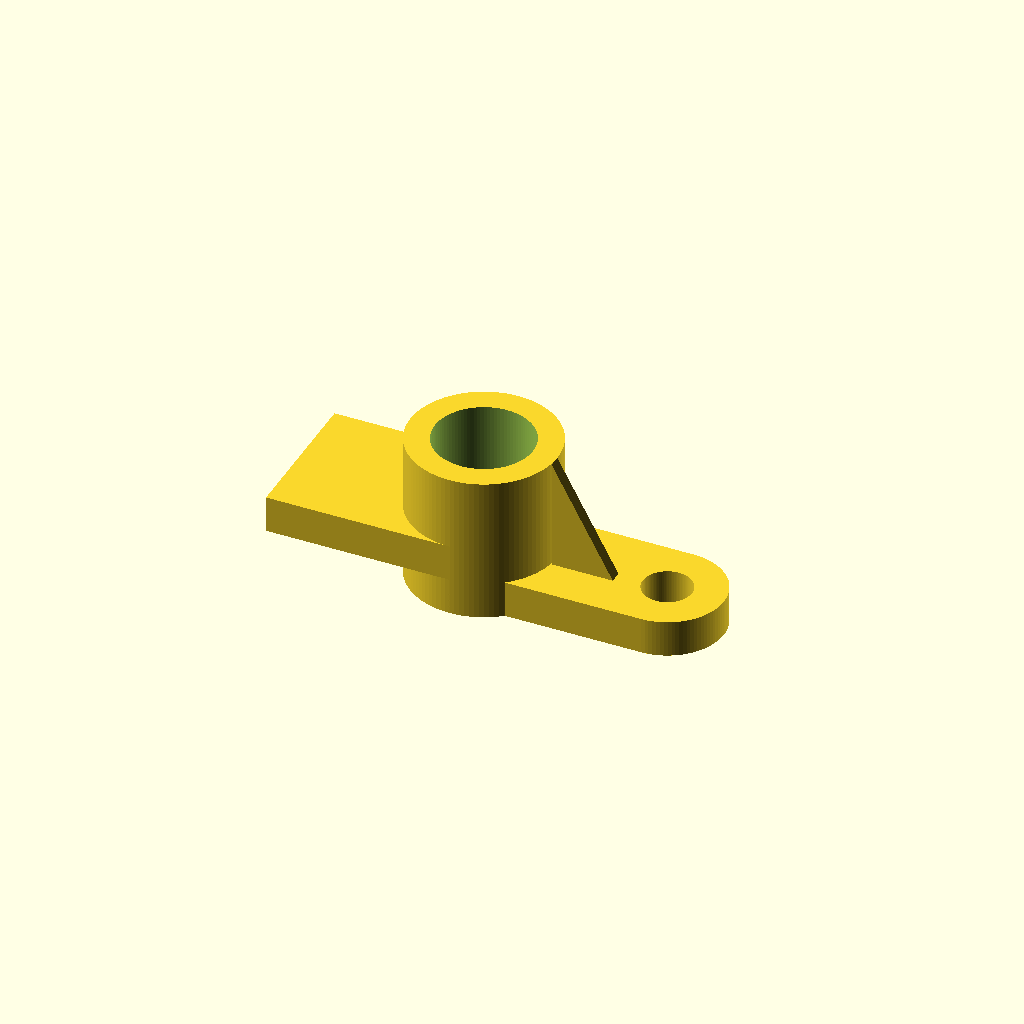
Cell 1: rendered with the file's own defaults.
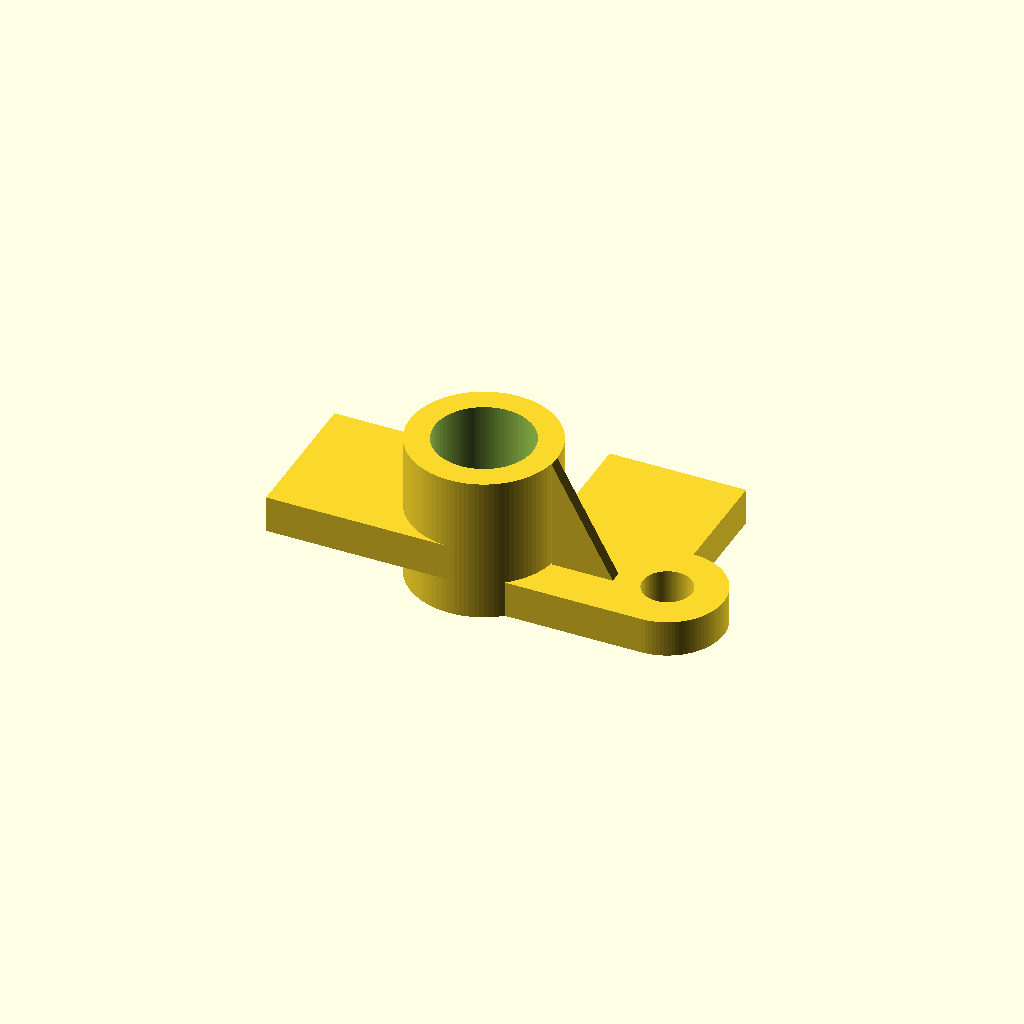
Cell 2: base_width = 0.398844 (everything else at default).
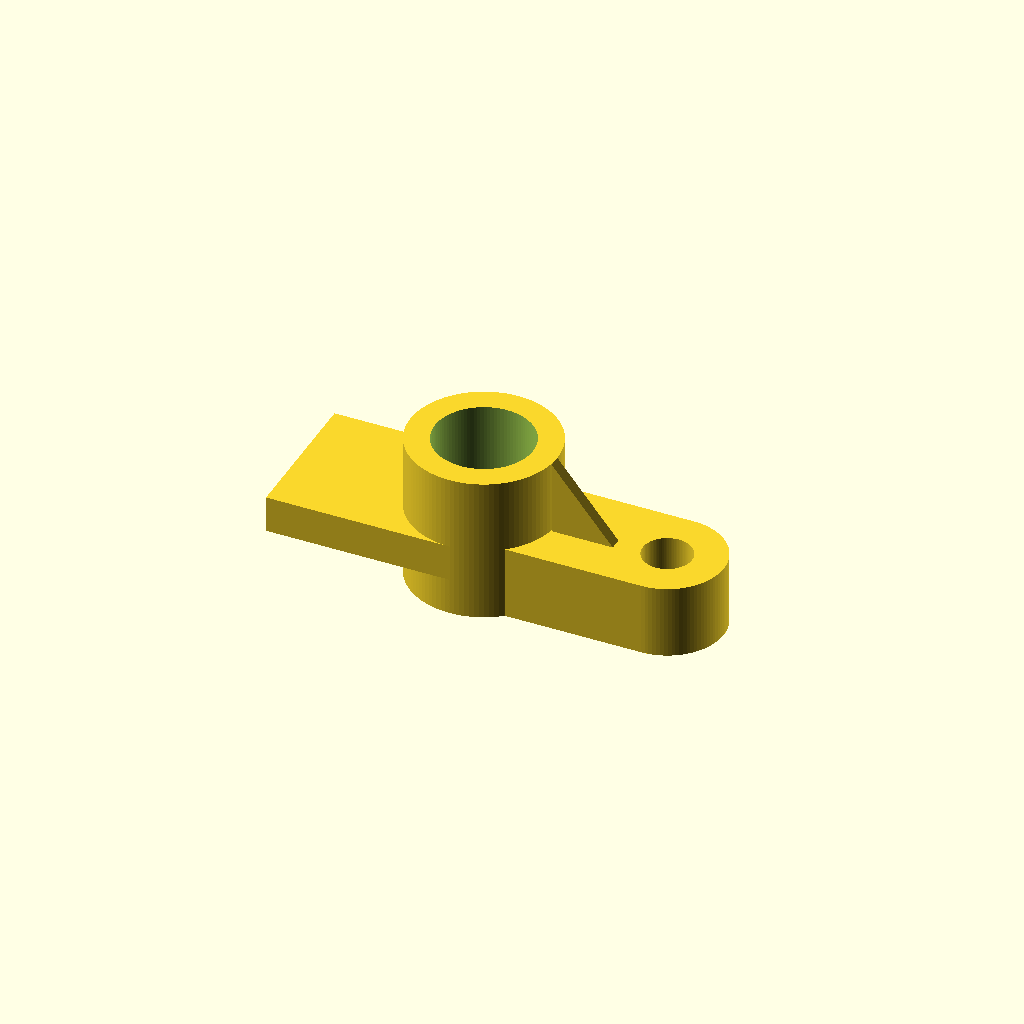
Cell 3: the same model with base_height = 0.130058.
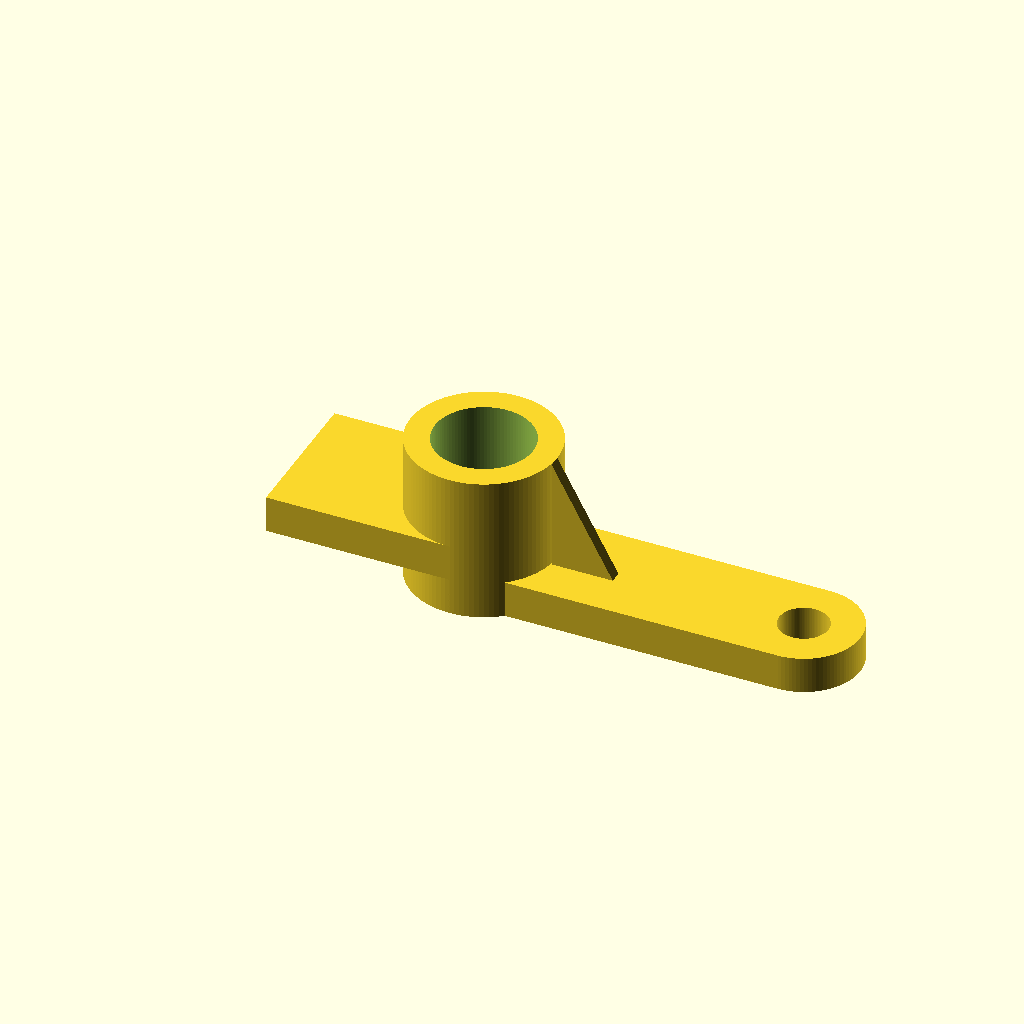
Cell 4: annulus_cx = 0.4832 (everything else at default).
One fixed orthographic camera (rotation 55°, 0°, 25°; colour scheme Cornfield) for every cell.
The OpenSCAD source (projects/P3D-Bench/collaboration/text100/qualitative_materials_v1/assets/e8a678eebcc8ac9e712b5571959d2ccbd55660366859683211b227f55898b84f.scad):
// Global resolution setting for smooth curved surfaces
$fn = 100;

// --------------------------
// Parametric Model Definitions
// --------------------------
// Coordinate system: Origin at front-bottom-left corner of the main base
// X: Left-to-right, Y: Front-to-back, Z: Bottom-to-top (all dimensions in mm)

// Main base dimensions
base_length = 0.341352;    // Total X length of base
base_width = 0.199422;     // Total Y width of base
base_height = 0.065029;    // Total Z thickness of base
base_extrude = 0.065;      // Primary extrusion depth (matches base thickness)

// Low rounded annular section (integral to base right end)
annulus_cx = 0.2416;       // X center from left edge
annulus_cy = 0.0997;       // Y center from front edge
annulus_outer_r = 0.0997;  // Outer radius of annular ring
annulus_inner_r = 0.0434;  // Inner radius of through-hole

// Tall hollow overhanging sleeve
sleeve_cx = -0.0834;       // X center offset from base left edge
sleeve_cy = 0.0998;        // Y center offset from base front edge
sleeve_outer_r = 0.1301;   // Outer radius (matches 0.2602 span = 2*0.1301)
sleeve_inner_r = 0.0867;   // Inner radius for hollow bore
sleeve_height = 0.2601;    // Total height from base datum (Z=0 to Z=0.2601)

// Projecting straight-sided arm
arm_length = 0.325145;     // X dimension of arm
arm_width = 0.260116;      // Y dimension of arm
arm_total_height = 0.130058;// Full solid height before cut
arm_left_x = -0.4086;      // Left edge X (overhangs base left)
arm_front_y = -0.0303;     // Front edge Y (overhangs base front)
arm_cut_band_z = 0.065;    // Cut lower section from Z=0 to this height
arm_top_z = 0.1301;        // Final top surface height from base datum
// Calculated arm edges
arm_right_x = arm_left_x + arm_length;
arm_back_y = arm_front_y + arm_width;

// Triangular support gusset web
web_plan_run = 0.108382;   // Horizontal X run length from sleeve
web_thickness = 0.0217;    // Material thickness in Y direction
web_x_left = 0.0466;       // Left edge (adjacent to sleeve outer wall)
web_x_bound_right = 0.1863;// Right placement bound
web_y_front = 0.0781;      // Front edge Y
web_y_back = 0.0996;       // Back edge Y
web_rise = 0.195087;       // Vertical rise from base top to sleeve top
web_z_base = base_height;  // Z height at base top surface
web_z_sleeve = sleeve_height; // Z height at sleeve top surface
// Calculated web right edge
web_x_right = web_x_left + web_plan_run;

// --------------------------
// Reusable Component Modules
// --------------------------

// Main base with integrated rounded annular end and through-hole
module base() {
    linear_extrude(height=base_height) {
        difference() {
            union() {
                // Straight rectangular body section
                square([annulus_cx, base_width], center=false);
                // Rounded circular end forming outer profile of annulus
                translate([annulus_cx, annulus_cy])
                    circle(r=annulus_outer_r);
            }
            // Through-hole for annular section, cuts full base thickness
            translate([annulus_cx, annulus_cy])
                circle(r=annulus_inner_r);
        }
    }
}

// Tall hollow annular sleeve
module sleeve() {
    difference() {
        // Outer sleeve cylinder
        translate([sleeve_cx, sleeve_cy, 0])
            cylinder(h=sleeve_height, r=sleeve_outer_r, center=false);
        // Inner bore cut (oversized for clean manifold)
        translate([sleeve_cx, sleeve_cy, -0.1])
            cylinder(h=sleeve_height + 0.2, r=sleeve_inner_r, center=false);
    }
}

// Projecting stepped arm, cut to create raised tier
module arm() {
    difference() {
        // Full solid arm blank
        translate([arm_left_x, arm_front_y, 0])
            cube([arm_length, arm_width, arm_top_z], center=false);
        // Remove lower band to create the stepped tier
        translate([arm_left_x - 0.01, arm_front_y - 0.01, -0.1])
            cube([arm_length + 0.02, arm_width + 0.02, arm_cut_band_z + 0.1], center=false);
    }
}

// Triangular support gusset between sleeve and base top
module web() {
    x1 = web_x_left;
    x2 = web_x_right;
    y1 = web_y_front;
    y2 = web_y_back;
    z1 = web_z_base;
    z2 = web_z_sleeve;
    
    // Vertices for right-triangular prism geometry
    points = [
        [x1, y1, z1],  // 0: Left-front-bottom
        [x1, y2, z1],  // 1: Left-back-bottom
        [x1, y1, z2],  // 2: Left-front-top
        [x1, y2, z2],  // 3: Left-back-top
        [x2, y1, z1],  // 4: Right-front-bottom
        [x2, y2, z1]   // 5: Right-back-bottom
    ];
    
    // Face definitions (outward-facing winding order for manifold geometry)
    faces = [
        [0, 2, 4],     // Front triangular face
        [1, 5, 3],     // Back triangular face
        [0, 1, 3, 2],  // Left vertical face (mated to sleeve)
        [0, 4, 5, 1],  // Bottom horizontal face (mated to base)
        [2, 3, 5, 4]   // Sloped top face
    ];
    
    polyhedron(points=points, faces=faces, convexity=2);
}

// --------------------------
// Final Model Assembly
// --------------------------
union() {
    base();
    sleeve();
    arm();
    web();
}
Parameter table extracted from the source (name, type, default, range or options):
base_length: number, default 0.341352
base_width: number, default 0.199422
base_height: number, default 0.065029
base_extrude: number, default 0.065
annulus_cx: number, default 0.2416
annulus_cy: number, default 0.0997
annulus_outer_r: number, default 0.0997
annulus_inner_r: number, default 0.0434
sleeve_cx: number, default -0.0834
sleeve_cy: number, default 0.0998
sleeve_outer_r: number, default 0.1301
sleeve_inner_r: number, default 0.0867
sleeve_height: number, default 0.2601
arm_length: number, default 0.325145
arm_width: number, default 0.260116
arm_total_height: number, default 0.130058
arm_left_x: number, default -0.4086
arm_front_y: number, default -0.0303
arm_cut_band_z: number, default 0.065
arm_top_z: number, default 0.1301
web_plan_run: number, default 0.108382
web_thickness: number, default 0.0217
web_x_left: number, default 0.0466
web_x_bound_right: number, default 0.1863
web_y_front: number, default 0.0781
web_y_back: number, default 0.0996
web_rise: number, default 0.195087
